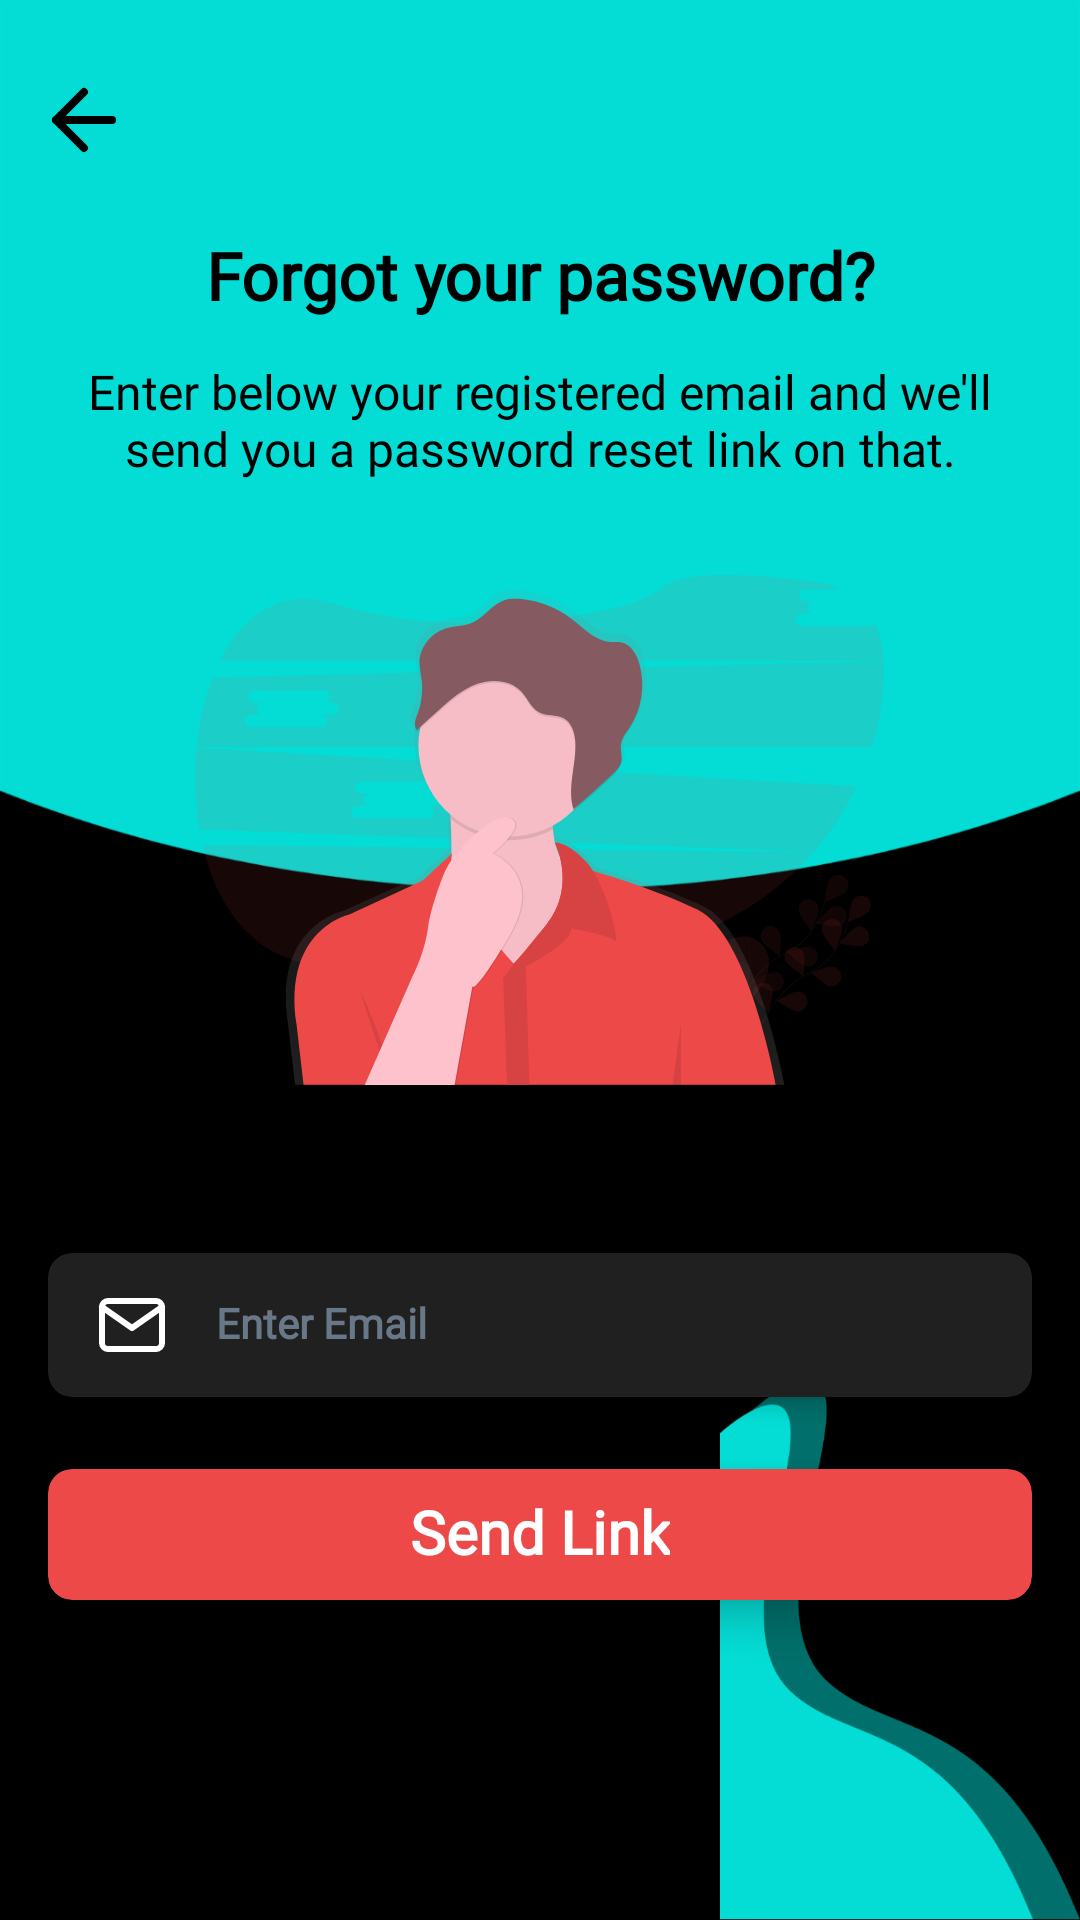

Reconstruct the res/layout file that produces this screen, plus the resources it refers to.
<!-- AndroidManifest.xml: application theme AppTheme -->
<!-- res/layout/activity_forgot_password.xml -->
<?xml version="1.0" encoding="utf-8"?>
<androidx.constraintlayout.widget.ConstraintLayout
    xmlns:android="http://schemas.android.com/apk/res/android"
    xmlns:tools="http://schemas.android.com/tools"
    android:layout_width="match_parent"
    android:layout_height="match_parent"
    xmlns:app="http://schemas.android.com/apk/res-auto"
    android:background="@android:color/black"
    tools:context=".LoginSignUp.ForgotPasswordActivity">

    <ImageView
        android:id="@+id/arcView"
        android:layout_width="0dp"
        android:layout_height="0dp"
        android:layout_marginBottom="65dp"
        android:scaleType="fitXY"
        android:src="@drawable/shape1"
        app:layout_constraintBottom_toBottomOf="@+id/forgot_password"
        app:layout_constraintEnd_toEndOf="parent"
        app:layout_constraintStart_toStartOf="parent"
        app:layout_constraintTop_toTopOf="parent" />

    <ImageView
        android:id="@+id/arrow_back"
        android:layout_width="32dp"
        android:layout_height="32dp"
        android:layout_marginStart="12dp"
        android:layout_marginTop="24dp"
        android:background="?attr/selectableItemBackground"
        android:clickable="true"
        android:focusable="true"
        android:scaleType="centerCrop"
        app:tint="@android:color/black"
        android:src="@drawable/ic_arrow_back"
        app:layout_constraintStart_toStartOf="parent"
        app:layout_constraintTop_toTopOf="parent" />

    <TextView
        android:id="@+id/textView14"
        android:layout_width="0dp"
        android:layout_height="wrap_content"
        android:layout_marginStart="16dp"
        android:layout_marginTop="24dp"
        android:layout_marginEnd="16dp"
        android:fontFamily="@font/poppins"
        android:includeFontPadding="false"
        android:text="Forgot your password?"
        android:textAlignment="center"
        android:textAllCaps="false"
        android:textColor="@color/textColorPrimaryDark"
        android:textSize="22sp"
        android:textStyle="bold"
        app:layout_constraintEnd_toEndOf="parent"
        app:layout_constraintStart_toStartOf="parent"
        app:layout_constraintTop_toBottomOf="@+id/arrow_back" />

    <TextView
        android:id="@+id/textView16"
        android:layout_width="0dp"
        android:layout_height="wrap_content"
        android:layout_marginStart="16dp"
        android:layout_marginTop="16dp"
        android:layout_marginEnd="16dp"
        android:fontFamily="@font/poppins"
        android:includeFontPadding="false"
        android:text="Enter below your registered email and we'll send you a password reset link on that."
        android:textAlignment="center"
        android:textAllCaps="false"
        android:textColor="@color/textColorPrimaryDark"
        android:textSize="16sp"
        android:textStyle="normal"
        app:layout_constraintEnd_toEndOf="parent"
        app:layout_constraintStart_toStartOf="parent"
        app:layout_constraintTop_toBottomOf="@+id/textView14" />

    <ImageView
        android:id="@+id/forgot_password"
        android:layout_width="230dp"
        android:layout_height="170dp"
        android:layout_marginTop="32dp"
        android:scaleType="centerInside"
        android:src="@drawable/illustration_forgot_password"
        app:layout_constraintStart_toStartOf="parent"
        app:layout_constraintEnd_toEndOf="parent"
        app:layout_constraintTop_toBottomOf="@+id/textView16"/>

    <androidx.cardview.widget.CardView
        android:id="@+id/email_card"
        android:layout_width="0dp"
        android:layout_height="wrap_content"
        android:layout_marginStart="16dp"
        android:layout_marginTop="56dp"
        android:layout_marginEnd="16dp"
        app:cardBackgroundColor="@color/viewColor"
        app:cardCornerRadius="8dp"
        app:cardElevation="4dp"
        app:cardPreventCornerOverlap="true"
        app:layout_constraintEnd_toEndOf="parent"
        app:layout_constraintStart_toStartOf="parent"
        app:layout_constraintTop_toBottomOf="@+id/forgot_password">

        <androidx.constraintlayout.widget.ConstraintLayout
            android:layout_width="match_parent"
            android:layout_height="match_parent">

            <EditText
                android:id="@+id/email_field"
                android:layout_width="0dp"
                android:layout_height="wrap_content"
                android:drawableStart="@drawable/ic_email"
                android:drawablePadding="16dp"
                android:drawableTint="@android:color/white"
                android:background="@android:color/transparent"
                android:fontFamily="@font/poppins_light"
                android:includeFontPadding="false"
                android:hint="Enter Email"
                android:imeOptions="actionDone"
                android:inputType="textEmailAddress"
                android:paddingStart="16dp"
                android:paddingTop="12dp"
                android:paddingEnd="16dp"
                android:paddingBottom="12dp"
                android:textAlignment="textStart"
                android:textAllCaps="false"
                android:textColor="@color/textColorPrimaryLight"
                android:textColorHint="@color/textColorSecondary"
                android:textSize="14sp"
                android:textStyle="bold"
                android:maxLines="1"
                android:singleLine="true"
                app:layout_constraintBottom_toBottomOf="parent"
                app:layout_constraintEnd_toEndOf="parent"
                app:layout_constraintStart_toStartOf="parent"
                app:layout_constraintTop_toTopOf="parent" />

        </androidx.constraintlayout.widget.ConstraintLayout>

    </androidx.cardview.widget.CardView>

    <androidx.cardview.widget.CardView
        android:id="@+id/reset_card"
        android:layout_width="0dp"
        android:layout_height="wrap_content"
        android:layout_marginStart="16dp"
        android:layout_marginTop="24dp"
        android:layout_marginEnd="16dp"
        app:cardBackgroundColor="@color/colorPrimary"
        app:cardCornerRadius="8dp"
        app:cardElevation="8dp"
        app:layout_constraintEnd_toEndOf="parent"
        app:layout_constraintStart_toStartOf="parent"
        app:layout_constraintTop_toBottomOf="@+id/email_card">

        <androidx.constraintlayout.widget.ConstraintLayout
            android:id="@+id/reset"
            android:layout_width="match_parent"
            android:layout_height="match_parent"
            android:background="?attr/selectableItemBackground"
            android:clickable="true"
            android:focusable="true">

            <TextView
                android:id="@+id/textView3"
                android:layout_width="wrap_content"
                android:layout_height="wrap_content"
                android:fontFamily="@font/poppins"
                android:includeFontPadding="false"
                android:paddingTop="10dp"
                android:paddingBottom="10dp"
                android:text="Send Link"
                android:textAlignment="center"
                android:textAllCaps="false"
                android:textColor="@color/textColorPrimaryLight"
                android:textSize="20sp"
                android:textStyle="bold"
                app:layout_constraintBottom_toBottomOf="parent"
                app:layout_constraintEnd_toEndOf="parent"
                app:layout_constraintStart_toStartOf="parent"
                app:layout_constraintTop_toTopOf="parent" />

        </androidx.constraintlayout.widget.ConstraintLayout>

    </androidx.cardview.widget.CardView>

    <ImageView
        android:layout_width="120dp"
        android:layout_height="180dp"
        android:scaleType="fitXY"
        android:src="@drawable/pattern4"
        app:layout_constraintBottom_toBottomOf="parent"
        app:layout_constraintEnd_toEndOf="parent" />

</androidx.constraintlayout.widget.ConstraintLayout>
<!-- resources referenced by this layout -->
<resources>
  <color name="colorPrimary">#EE4949</color>
  <color name="textColorPrimaryDark">#000000</color>
  <color name="textColorPrimaryLight">#FFFFFF</color>
  <color name="textColorSecondary">#697888</color>
  <color name="viewColor">#202020</color>
  <!-- drawable ic_arrow_back (drawable) -->
  <vector xmlns:android="http://schemas.android.com/apk/res/android"
      android:width="24dp"
      android:height="24dp"
      android:viewportWidth="24"
      android:viewportHeight="24">
    <path
        android:pathData="M19,12L5,12"
        android:strokeLineJoin="round"
        android:strokeWidth="2"
        android:fillColor="#00000000"
        android:strokeColor="@android:color/black"
        android:strokeLineCap="round"/>
    <path
        android:pathData="M12,19l-7,-7l7,-7"
        android:strokeLineJoin="round"
        android:strokeWidth="2"
        android:fillColor="#00000000"
        android:strokeColor="@android:color/black"
        android:strokeLineCap="round"/>
  </vector>
  <!-- drawable ic_email (drawable) -->
  <vector xmlns:android="http://schemas.android.com/apk/res/android"
      android:width="24dp"
      android:height="24dp"
      android:viewportWidth="24"
      android:viewportHeight="24">
    <path
        android:pathData="M4,4h16c1.1,0 2,0.9 2,2v12c0,1.1 -0.9,2 -2,2H4c-1.1,0 -2,-0.9 -2,-2V6c0,-1.1 0.9,-2 2,-2z"
        android:strokeLineJoin="round"
        android:strokeWidth="2"
        android:fillColor="#00000000"
        android:strokeColor="@android:color/white"
        android:strokeLineCap="round"/>
    <path
        android:pathData="M22,6l-10,7l-10,-7"
        android:strokeLineJoin="round"
        android:strokeWidth="2"
        android:fillColor="#00000000"
        android:strokeColor="@android:color/white"
        android:strokeLineCap="round"/>
  </vector>
  <!-- drawable pattern4 (drawable) -->
  <vector xmlns:android="http://schemas.android.com/apk/res/android"
      android:width="132.95dp"
      android:height="167.08dp"
      android:viewportWidth="132.95"
      android:viewportHeight="167.08">
    <path
        android:pathData="M22.939,167.08c28.39,-62.162 63.877,-52.161 85.169,-69.547s0,-59.085 0,-78.779 24.841,0 24.841,0L132.949,167.08Z"
        android:fillColor="#05dfd7"/>
    <path
        android:pathData="M0,167.056c30.181,-66.11 67.906,-55.473 90.542,-73.964s0,-62.837 0,-83.783 26.408,0 26.408,0L116.95,167.056Z"
        android:strokeAlpha="0.5"
        android:fillColor="#05dfd7"
        android:fillAlpha="0.5"/>
  </vector>
  <!-- drawable shape1 (drawable) -->
  <vector xmlns:android="http://schemas.android.com/apk/res/android"
      android:width="375dp"
      android:height="300dp"
      android:viewportWidth="375"
      android:viewportHeight="300">
    <path
        android:pathData="M0,0V266.533C54.307,287.735 118.595,300 187.5,300S320.693,287.736 375,266.533V0Z"
        android:fillColor="#05dfd7"/>
  </vector>
  <color name="colorPrimaryDark">#EE4949</color>
  <color name="colorAccent">#05DFD7</color>
  <style name="AppBottomSheetDialogTheme" parent="Theme.Design.BottomSheetDialog">
          <item name="bottomSheetStyle">@style/AppModalStyle</item>
      </style>
  <style name="AppModalStyle" parent="Widget.Design.BottomSheet.Modal">
          <item name="android:background">@drawable/bottom_sheet_bg</item>
      </style>
  <!-- drawable bottom_sheet_bg (drawable) -->
  <?xml version="1.0" encoding="utf-8"?>
  <shape xmlns:android="http://schemas.android.com/apk/res/android"
      android:shape="rectangle">
  
      <corners
          android:topLeftRadius="16dp"
          android:topRightRadius="16dp"/>
  
      <solid android:color="@android:color/white" />
  
  </shape>
</resources>
